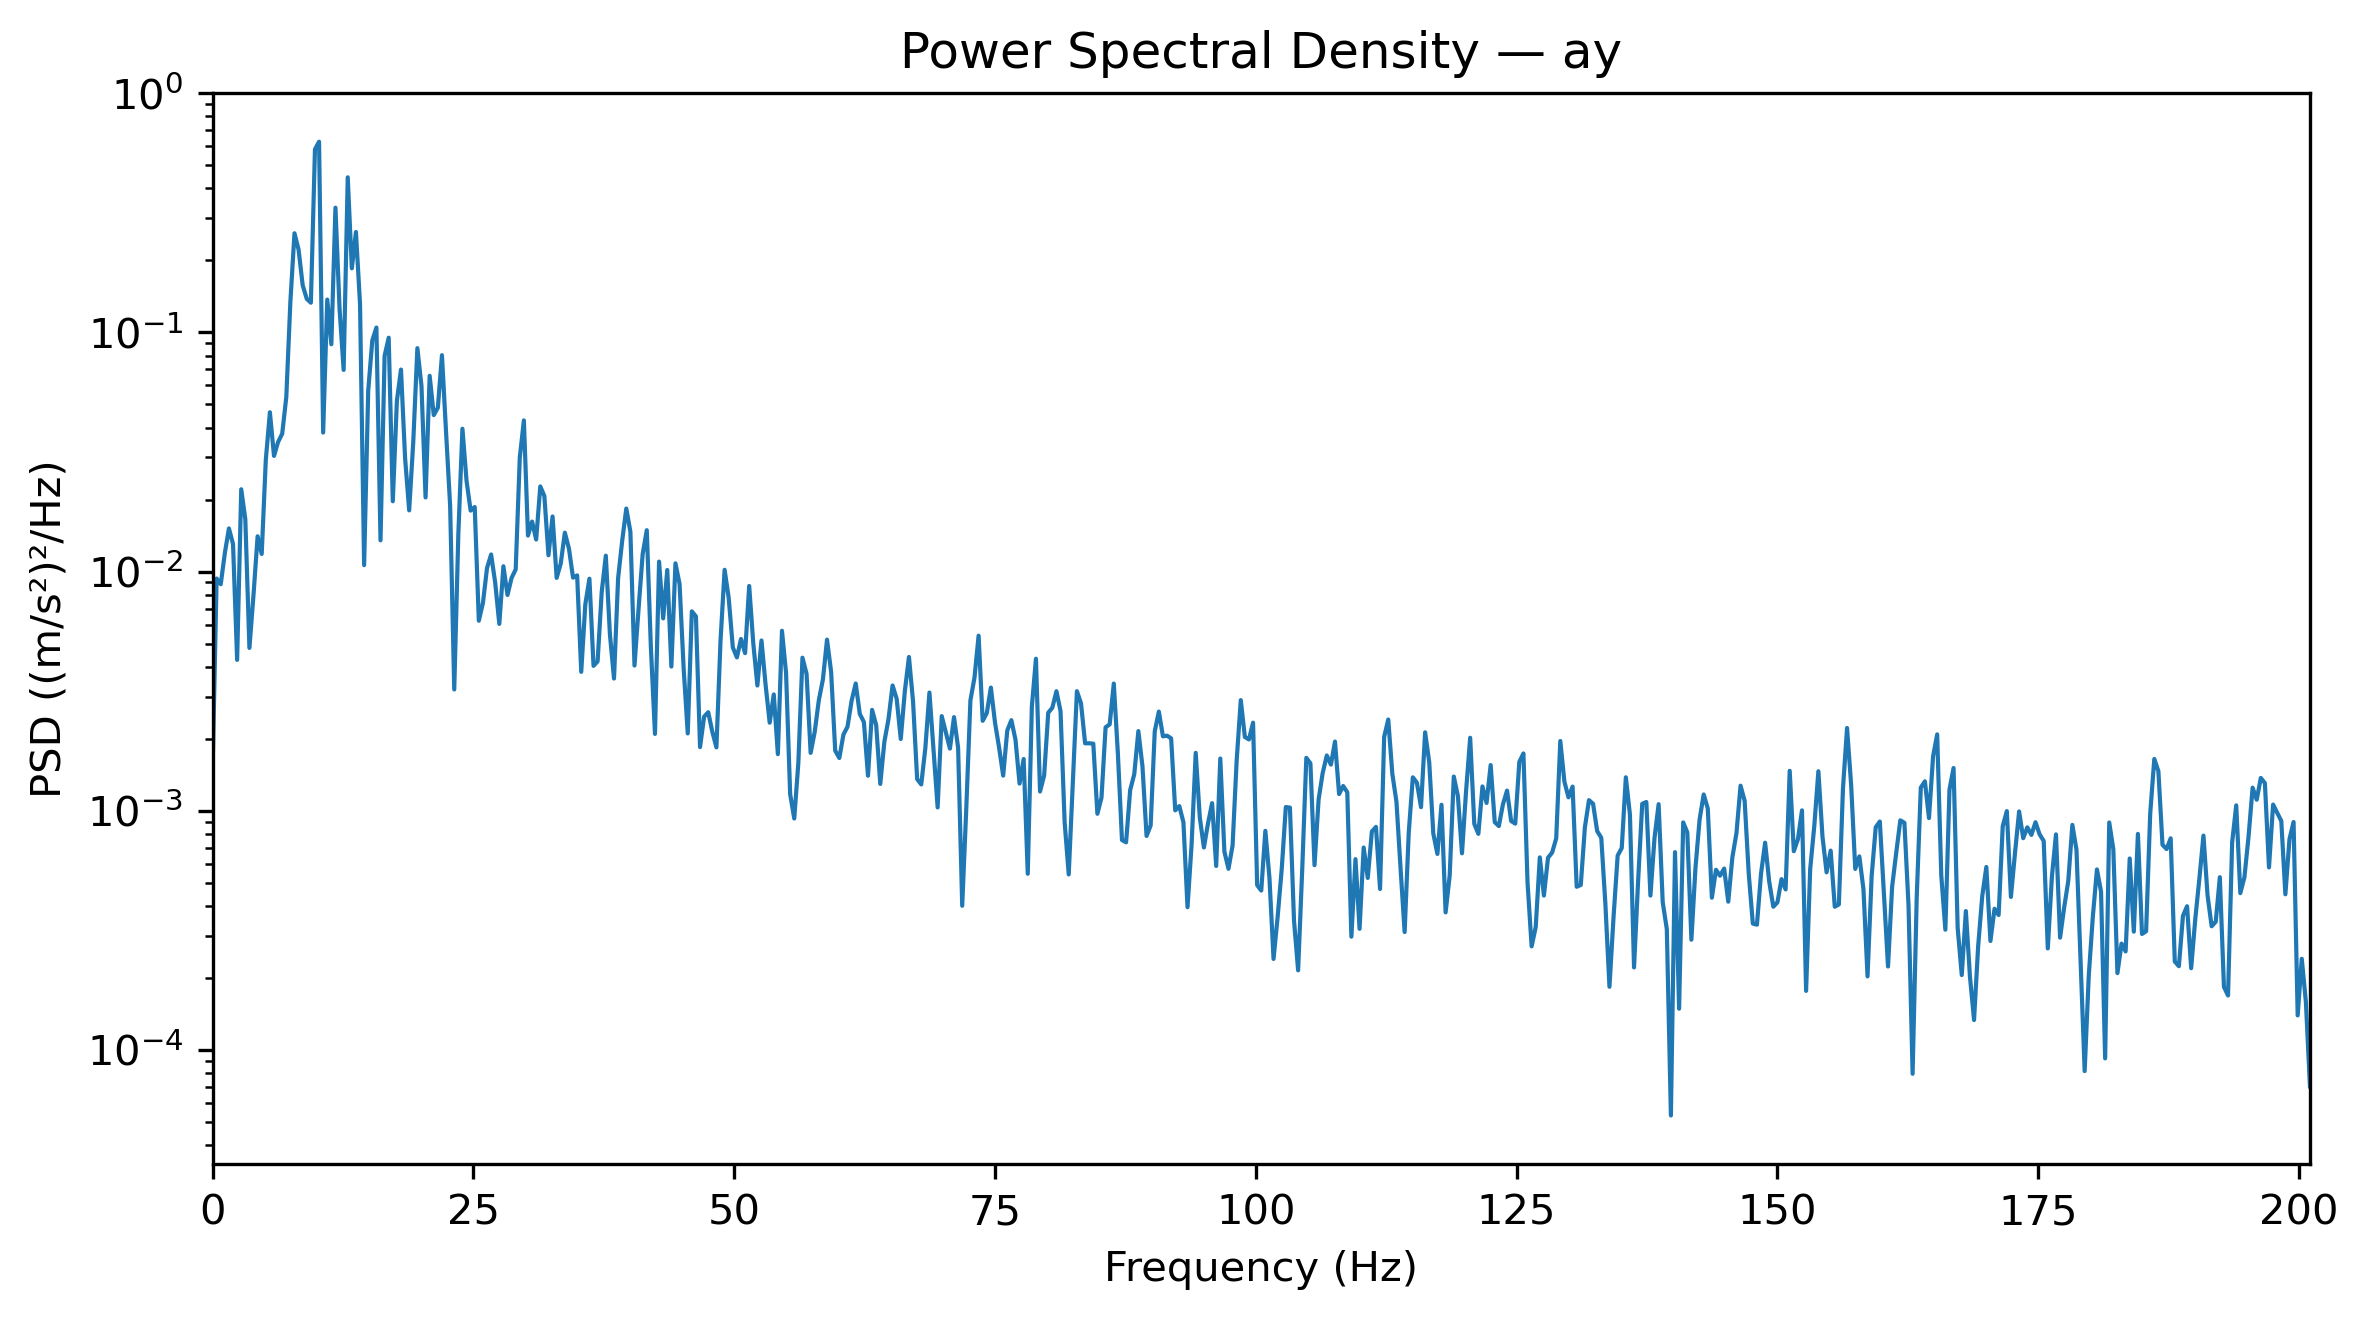

The file beside this chart, header and first rows:
Frequency_Hz, PSD_(m_s2)^2_per_Hz
0.0, 0.001457
0.3927, 0.009345
0.7854, 0.008849
1.178, 0.01194
1.571, 0.01514
1.963, 0.01303
2.356, 0.004269
2.749, 0.02207
3.141, 0.01653
3.534, 0.004792
3.927, 0.008
4.319, 0.01403
4.712, 0.01184
5.105, 0.02931
5.497, 0.04633
5.89, 0.03043
6.283, 0.03479
6.675, 0.03766
7.068, 0.05357
7.461, 0.1344
7.854, 0.2595
8.246, 0.2218
8.639, 0.1574
9.032, 0.138
9.424, 0.133
9.817, 0.5824
10.21, 0.6267
10.6, 0.03809
10.99, 0.1371
11.39, 0.08913
11.78, 0.332
12.17, 0.1257
12.57, 0.06963
12.96, 0.4448
13.35, 0.1852
13.74, 0.2627
14.14, 0.1316
14.53, 0.01063
14.92, 0.05702
15.31, 0.09252
15.71, 0.1047
16.1, 0.0135
16.49, 0.07976
16.89, 0.09494
17.28, 0.01967
17.67, 0.05174
18.06, 0.06988
18.46, 0.02983
18.85, 0.01801
19.24, 0.03495
19.63, 0.08586
20.03, 0.0597
20.42, 0.0204
20.81, 0.06578
21.2, 0.04508
21.6, 0.04843
21.99, 0.08026
22.38, 0.03831
22.78, 0.01876
23.17, 0.003212
... 453 more rows
